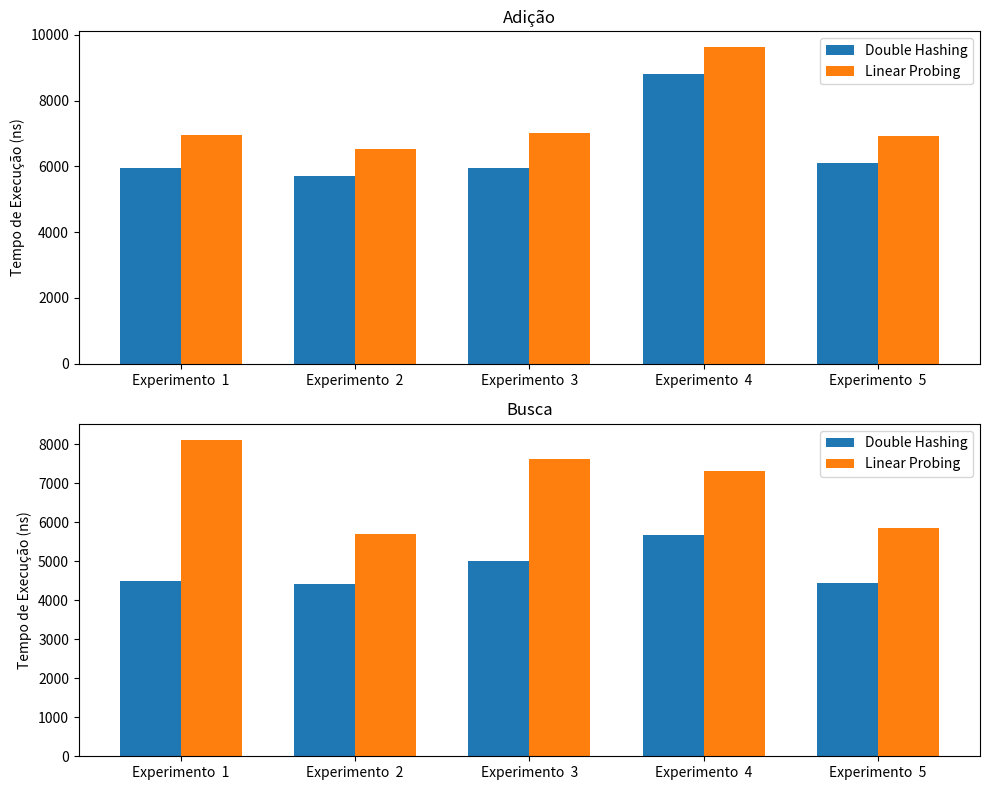

The script that saved this image: (Note: this script raises an exception after producing the figure.)
import re
from pathlib import Path
import matplotlib.pyplot as plt
import numpy as np

logs = [
    # "Took 9582 nanoseconds to search with Linear Probing",
    # "Took 6153 nanoseconds to search with Double Hashing",
    "Took 6941 nanoseconds to insert with Linear Probing",
    "Took 5957 nanoseconds to insert with Double Hashing",
    "Took 8114 nanoseconds to search with Linear Probing",
    "Took 4500 nanoseconds to search with Double Hashing",
    "Took 6519 nanoseconds to insert with Linear Probing",
    "Took 5707 nanoseconds to insert with Double Hashing",
    "Took 5687 nanoseconds to search with Linear Probing",
    "Took 4411 nanoseconds to search with Double Hashing",
    "Took 7008 nanoseconds to insert with Linear Probing",
    "Took 5943 nanoseconds to insert with Double Hashing",
    "Took 7618 nanoseconds to search with Linear Probing",
    "Took 4998 nanoseconds to search with Double Hashing",
    "Took 9625 nanoseconds to insert with Linear Probing",
    "Took 8810 nanoseconds to insert with Double Hashing",
    "Took 7321 nanoseconds to search with Linear Probing",
    "Took 5672 nanoseconds to search with Double Hashing",
    "Took 6931 nanoseconds to insert with Linear Probing",
    "Took 6108 nanoseconds to insert with Double Hashing",
    "Took 5858 nanoseconds to search with Linear Probing",
    "Took 4446 nanoseconds to search with Double Hashing"
]

pattern = r'Took (\d.+) nanoseconds to (insert|search) (on|with|in) (Double Hashing|Linear Probing)'
data = {
    'insert': {
        'Double Hashing': [],
        'Linear Probing': []
    },
    'search': {
        'Double Hashing': [],
        'Linear Probing': []
    }
}
for log in logs:
    # ('4722', 'search', 'on', 'Open Addressing')
    info = re.findall(pattern, log)[0]
    data[info[1]][info[-1]].append(int(info[0]))

print(data)
# Create subplots
fig, axs = plt.subplots(2, 1, figsize=(10, 8))

# Plot the first subgraph (insert)
x = np.arange(len(data['insert']['Double Hashing']))
width = 0.35
axs[0].bar(x - width/2, data['insert']['Double Hashing'],
           width, label='Double Hashing')
axs[0].bar(x + width/2, data['insert']['Linear Probing'],
           width, label='Linear Probing')
axs[0].set_ylabel('Tempo de Execução (ns)')
axs[0].set_title('Adição')
axs[0].set_xticks(x)
axs[0].set_xticklabels(['Experimento  1', 'Experimento  2', 'Experimento  3',
                       'Experimento  4', 'Experimento  5'])
axs[0].legend()

# Plot the second subgraph (search)
x = np.arange(len(data['search']['Double Hashing']))
axs[1].bar(x - width/2, data['search']['Double Hashing'],
           width, label='Double Hashing')
axs[1].bar(x + width/2, data['search']['Linear Probing'],
           width, label='Linear Probing')
axs[1].set_ylabel('Tempo de Execução (ns)')
axs[1].set_title('Busca')
axs[1].set_xticks(x)
axs[1].set_xticklabels(['Experimento  1', 'Experimento  2', 'Experimento  3',
                       'Experimento  4', 'Experimento  5'])
axs[1].legend()

plt.tight_layout()
plt.savefig(
    Path().cwd() / 'experiments' / "fruit-hash-linear-probing" / "fruits-hash-linear-probing.png",
    bbox_inches='tight',
    dpi=500
)
plt.show()
